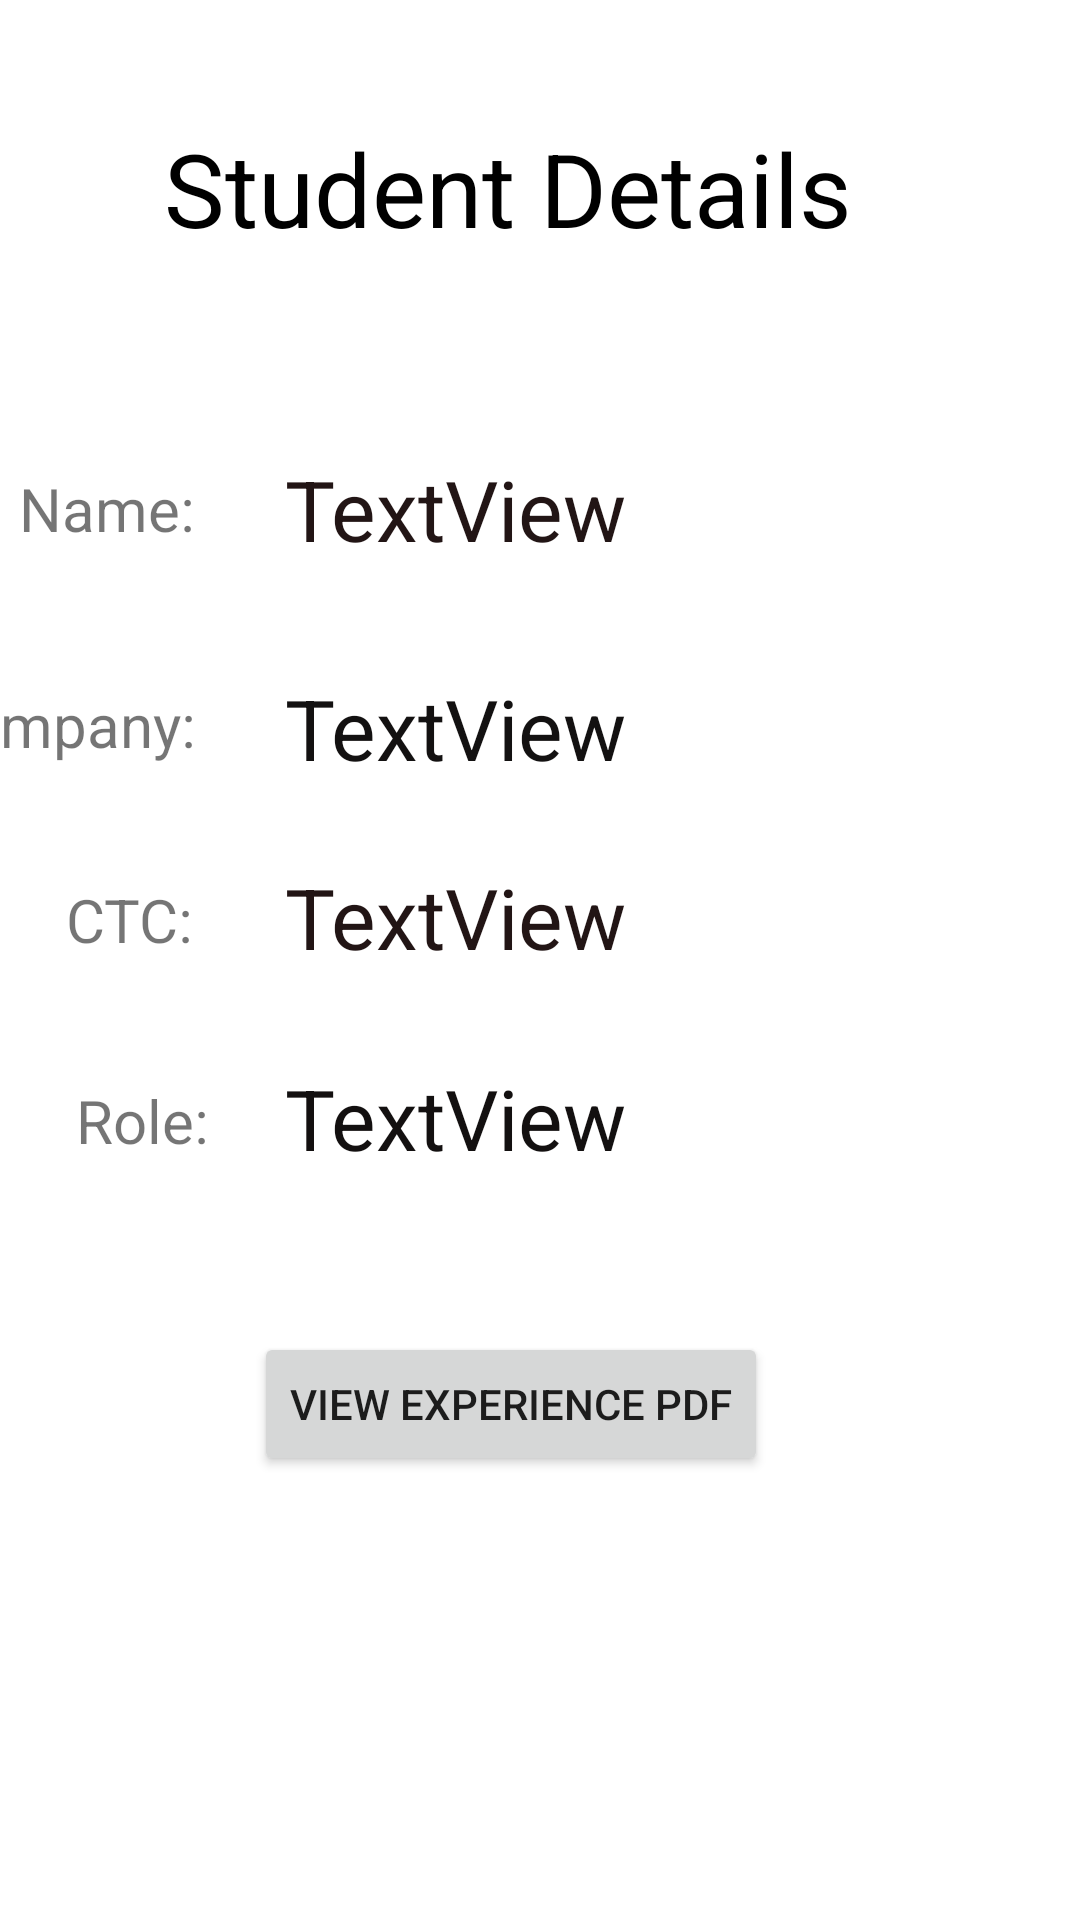

Here is an Android app screen rendered from its layout file. Give the layout XML and the strings, colors and styles it references.
<!-- AndroidManifest.xml: application theme Theme.PlacementApp -->
<!-- res/layout/activity_vieweach.xml -->
<?xml version="1.0" encoding="utf-8"?>
<androidx.constraintlayout.widget.ConstraintLayout xmlns:android="http://schemas.android.com/apk/res/android"
    xmlns:app="http://schemas.android.com/apk/res-auto"
    xmlns:tools="http://schemas.android.com/tools"
    android:layout_width="match_parent"
    android:layout_height="match_parent"
    android:background="@drawable/gray_background"
    tools:context=".Vieweach">


    <TextView
        android:layout_width="wrap_content"
        android:layout_height="wrap_content"
        android:layout_marginTop="38dp"
        android:layout_marginEnd="30dp"
        android:text="CTC:"
        android:textSize="20sp"
        app:layout_constraintEnd_toStartOf="@+id/datatext3"
        app:layout_constraintHorizontal_bias="0.988"
        app:layout_constraintStart_toStartOf="parent"
        app:layout_constraintTop_toBottomOf="@+id/textView2" />

    <TextView
        android:id="@+id/textView"
        android:layout_width="wrap_content"
        android:layout_height="wrap_content"
        android:layout_marginTop="360dp"
        android:layout_marginEnd="24dp"
        android:text="Role:"
        android:textSize="20sp"
        app:layout_constraintEnd_toStartOf="@+id/datatext4"
        app:layout_constraintHorizontal_bias="0.955"
        app:layout_constraintStart_toStartOf="parent"
        app:layout_constraintTop_toTopOf="parent" />

    <TextView
        android:id="@+id/textView2"
        android:layout_width="wrap_content"
        android:layout_height="wrap_content"
        android:layout_marginTop="228dp"
        android:layout_marginEnd="30dp"
        android:text="Company:"
        android:textSize="20sp"
        app:layout_constraintEnd_toStartOf="@+id/datatext2"
        app:layout_constraintHorizontal_bias="1.0"
        app:layout_constraintStart_toStartOf="parent"
        app:layout_constraintTop_toTopOf="parent" />

    <TextView
        android:layout_width="wrap_content"
        android:layout_height="wrap_content"
        android:layout_marginTop="40dp"
        android:layout_marginEnd="76dp"
        android:gravity="center"
        android:text="Student Details"
        android:textColor="@color/black"
        android:textSize="34sp"
        app:layout_constraintEnd_toEndOf="parent"
        app:layout_constraintTop_toTopOf="parent" />

    <TextView
        android:id="@+id/datatext3"
        android:layout_width="225dp"
        android:layout_height="wrap_content"
        android:layout_marginTop="287dp"
        android:layout_marginEnd="40dp"
        android:gravity="left"
        android:text="TextView"
        android:textColor="#221515"
        android:textSize="28sp"
        app:layout_constraintEnd_toEndOf="parent"
        app:layout_constraintTop_toTopOf="parent" />

    <TextView
        android:id="@+id/datatext2"
        android:layout_width="225dp"
        android:layout_height="wrap_content"
        android:layout_marginTop="224dp"
        android:layout_marginEnd="40dp"
        android:gravity="left"
        android:text="TextView"
        android:textColor="#131111"
        android:textSize="28sp"
        app:layout_constraintEnd_toEndOf="parent"
        app:layout_constraintTop_toTopOf="parent" />

    <TextView
        android:id="@+id/datatext"
        android:layout_width="225dp"
        android:layout_height="wrap_content"
        android:layout_marginTop="151dp"
        android:layout_marginEnd="40dp"
        android:gravity="left"
        android:text="TextView"
        android:textColor="#221515"
        android:textSize="28sp"
        app:layout_constraintEnd_toEndOf="parent"
        app:layout_constraintTop_toTopOf="parent" />

    <TextView
        android:id="@+id/datatext4"
        android:layout_width="225dp"
        android:layout_height="wrap_content"
        android:layout_marginTop="354dp"
        android:layout_marginEnd="40dp"
        android:clickable="true"
        android:gravity="left"
        android:text="TextView"
        android:textColor="#131010"
        android:textSize="28sp"
        app:layout_constraintEnd_toEndOf="parent"
        app:layout_constraintTop_toTopOf="parent" />

    <Button
        android:id="@+id/button"
        android:layout_width="wrap_content"
        android:layout_height="wrap_content"
        android:layout_marginTop="444dp"
        android:layout_marginEnd="104dp"
        android:text="View Experience PDF"
        app:layout_constraintEnd_toEndOf="parent"
        app:layout_constraintTop_toTopOf="parent" />

    <TextView
        android:layout_width="wrap_content"
        android:layout_height="wrap_content"
        android:layout_marginTop="156dp"
        android:layout_marginEnd="30dp"
        android:text="Name:"
        android:textSize="20sp"
        app:layout_constraintEnd_toStartOf="@+id/datatext"
        app:layout_constraintTop_toTopOf="parent" />

</androidx.constraintlayout.widget.ConstraintLayout>
<!-- resources referenced by this layout -->
<resources>
  <style name="Theme.PlacementApp" parent="Theme.MaterialComponents.DayNight.DarkActionBar">
          
          <item name="colorPrimary">@color/purple_500</item>
          <item name="colorPrimaryVariant">@color/purple_700</item>
          <item name="colorOnPrimary">@color/white</item>
          
          <item name="colorSecondary">@color/teal_200</item>
          <item name="colorSecondaryVariant">@color/teal_700</item>
          <item name="colorOnSecondary">@color/black</item>
          
          <item name="android:statusBarColor" tools:targetApi="l">?attr/colorPrimaryVariant</item>
          
      </style>
  <!-- not gathered from this repository: default colours our renderer supplied (Android Studio template values) -->
  <color name="purple_500">#FF6200EE</color>
  <color name="purple_700">#FF3700B3</color>
  <color name="teal_200">#FF03DAC5</color>
  <color name="teal_700">#FF018786</color>
  <color name="black">#FF000000</color>
  <color name="white">#FFFFFFFF</color>
</resources>
